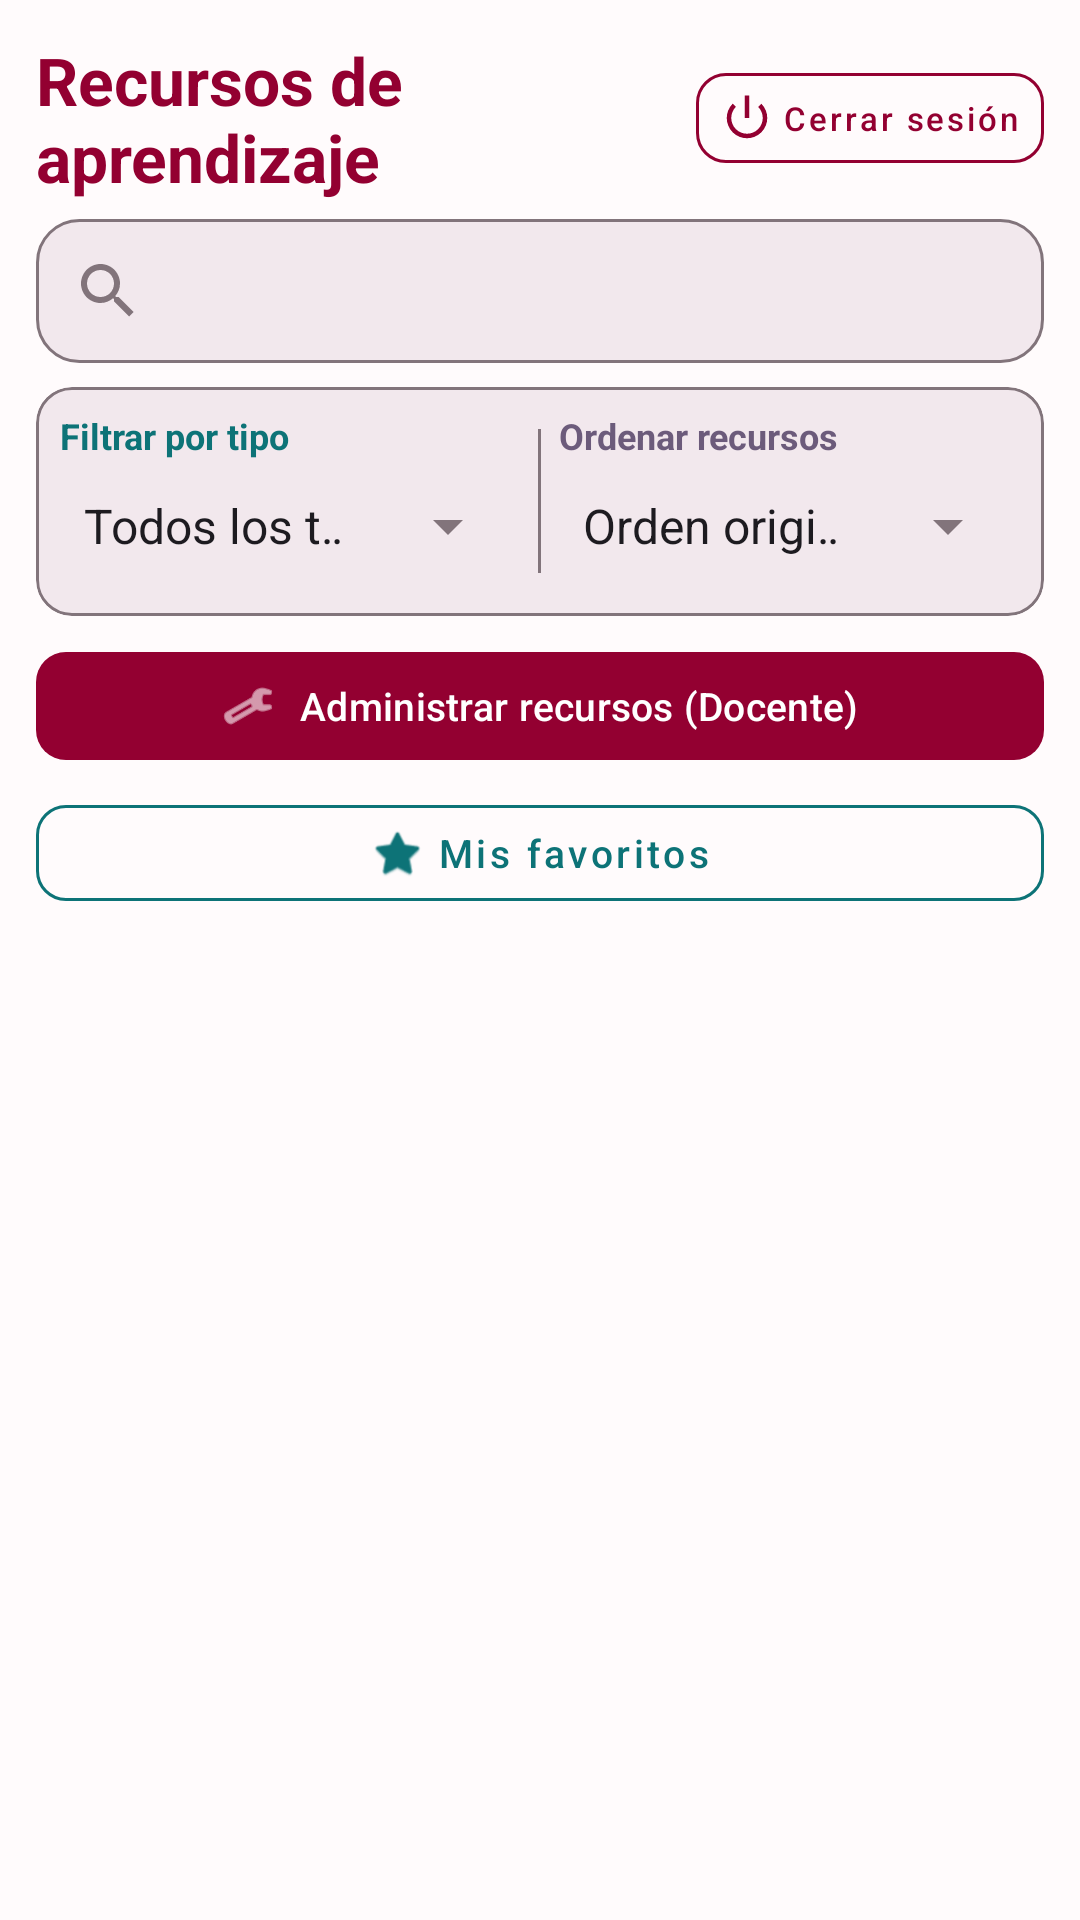

Here is an Android app screen rendered from its layout file. Give the layout XML and the strings, colors and styles it references.
<!-- AndroidManifest.xml: application theme Theme.AprendeApp -->
<!-- res/layout/activity_main.xml -->
<?xml version="1.0" encoding="utf-8"?>
<LinearLayout
    xmlns:android="http://schemas.android.com/apk/res/android"
    xmlns:app="http://schemas.android.com/apk/res-auto"
    xmlns:tools="http://schemas.android.com/tools"
    android:layout_width="match_parent"
    android:layout_height="match_parent"
    android:orientation="vertical"
    android:background="?attr/colorSurface"
    android:padding="12dp"
    tools:context=".MainActivity">

    
    <LinearLayout
        android:layout_width="match_parent"
        android:layout_height="wrap_content"
        android:gravity="center_vertical"
        android:orientation="horizontal"
        android:layout_marginBottom="6dp">

        <TextView
            android:id="@+id/tvEncabezado"
            android:layout_width="0dp"
            android:layout_height="wrap_content"
            android:layout_weight="1"
            android:text="@string/resources_title"
            android:textColor="?attr/colorPrimary"
            android:textSize="22sp"
            android:textStyle="bold" />

        <com.google.android.material.button.MaterialButton
            android:id="@+id/btnCerrarSesion"
            style="@style/Widget.MaterialComponents.Button.OutlinedButton"
            android:layout_width="wrap_content"
            android:layout_height="42dp"
            android:minWidth="48dp"
            android:minHeight="42dp"
            android:paddingStart="8dp"
            android:paddingEnd="8dp"
            android:text="@string/logout"
            android:textAllCaps="false"
            android:textSize="11sp"
            android:textColor="?attr/colorPrimary"
            app:cornerRadius="10dp"
            app:strokeColor="?attr/colorPrimary"
            app:strokeWidth="1dp"
            app:icon="@android:drawable/ic_lock_power_off"
            app:iconTint="?attr/colorPrimary"
            app:iconPadding="3dp"
            app:iconGravity="textStart" />

    </LinearLayout>

    
    
    <androidx.appcompat.widget.SearchView
        android:id="@+id/searchRecursos"
        android:layout_width="match_parent"
        android:layout_height="wrap_content"
        android:minHeight="48dp"
        android:layout_marginBottom="8dp"
        android:background="@drawable/bg_search_recursos"
        android:iconifiedByDefault="false"
        android:queryHint="@string/search_resources_hint"
        app:queryBackground="@android:color/transparent" />

    
    <com.google.android.material.card.MaterialCardView
        android:layout_width="match_parent"
        android:layout_height="wrap_content"
        android:layout_marginBottom="8dp"
        app:cardBackgroundColor="?attr/colorSurfaceVariant"
        app:cardCornerRadius="12dp"
        app:cardElevation="0dp"
        app:strokeColor="?attr/colorOutline"
        app:strokeWidth="1dp">

        <LinearLayout
            android:layout_width="match_parent"
            android:layout_height="wrap_content"
            android:orientation="horizontal"
            android:gravity="center_vertical"
            android:padding="8dp">

            
            <LinearLayout
                android:layout_width="0dp"
                android:layout_height="wrap_content"
                android:layout_weight="1"
                android:orientation="vertical"
                android:paddingEnd="6dp">

                <TextView
                    android:layout_width="match_parent"
                    android:layout_height="wrap_content"
                    android:text="@string/filter_type_label"
                    android:textColor="?attr/colorTertiary"
                    android:textSize="12sp"
                    android:textStyle="bold" />

                <Spinner
                    android:id="@+id/spFiltroTipo"
                    android:layout_width="match_parent"
                    android:layout_height="44dp"
                    android:minHeight="44dp"
                    android:entries="@array/resource_type_filters"
                    android:spinnerMode="dropdown" />

            </LinearLayout>

            
            <View
                android:layout_width="1dp"
                android:layout_height="48dp"
                android:background="?attr/colorOutline" />

            
            <LinearLayout
                android:layout_width="0dp"
                android:layout_height="wrap_content"
                android:layout_weight="1"
                android:orientation="vertical"
                android:paddingStart="6dp">

                <TextView
                    android:layout_width="match_parent"
                    android:layout_height="wrap_content"
                    android:text="@string/sort_resources_label"
                    android:textColor="?attr/colorSecondary"
                    android:textSize="12sp"
                    android:textStyle="bold" />

                <Spinner
                    android:id="@+id/spOrden"
                    android:layout_width="match_parent"
                    android:layout_height="44dp"
                    android:minHeight="44dp"
                    android:entries="@array/resource_sort_options"
                    android:spinnerMode="dropdown" />

            </LinearLayout>

        </LinearLayout>

    </com.google.android.material.card.MaterialCardView>

    
    <com.google.android.material.button.MaterialButton
        android:id="@+id/btnAdministrarRecursos"
        android:layout_width="match_parent"
        android:layout_height="44dp"
        android:minHeight="44dp"
        android:layout_marginBottom="5dp"
        android:text="@string/open_teacher_management"
        android:textAllCaps="false"
        android:textSize="13sp"
        app:backgroundTint="?attr/colorPrimary"
        app:cornerRadius="10dp"
        app:icon="@android:drawable/ic_menu_manage"
        app:iconGravity="textStart"
        app:iconTint="?attr/colorOnPrimary" />

    
    <com.google.android.material.button.MaterialButton
        android:id="@+id/btnMostrarFavoritos"
        style="@style/Widget.MaterialComponents.Button.OutlinedButton"
        android:layout_width="match_parent"
        android:layout_height="44dp"
        android:minHeight="44dp"
        android:layout_marginBottom="5dp"
        android:text="@string/favorites_show"
        android:textAllCaps="false"
        android:textSize="13sp"
        android:textColor="?attr/colorTertiary"
        app:cornerRadius="10dp"
        app:strokeColor="?attr/colorTertiary"
        app:icon="@android:drawable/btn_star_big_on"
        app:iconGravity="textStart"
        app:iconTint="?attr/colorTertiary" />

    
    <ProgressBar
        android:id="@+id/progressBar"
        style="?android:attr/progressBarStyle"
        android:layout_width="wrap_content"
        android:layout_height="wrap_content"
        android:layout_gravity="center_horizontal"
        android:layout_marginTop="4dp"
        android:indeterminateTint="?attr/colorPrimary"
        android:visibility="gone" />

    
    <TextView
        android:id="@+id/tvEstado"
        android:layout_width="match_parent"
        android:layout_height="wrap_content"
        android:layout_marginTop="8dp"
        android:gravity="center"
        android:padding="12dp"
        android:text="@string/loading_resources"
        android:textColor="?attr/colorOnSurfaceVariant"
        android:textSize="14sp"
        android:visibility="gone" />

    
    <androidx.recyclerview.widget.RecyclerView
        android:id="@+id/rvRecursos"
        android:layout_width="match_parent"
        android:layout_height="0dp"
        android:layout_marginTop="4dp"
        android:layout_weight="1"
        android:clipToPadding="false"
        android:paddingBottom="4dp"
        tools:listitem="@layout/item_recurso" />

</LinearLayout>
<!-- res/layout/item_recurso.xml (included above) -->
<?xml version="1.0" encoding="utf-8"?>
<com.google.android.material.card.MaterialCardView
    xmlns:android="http://schemas.android.com/apk/res/android"
    xmlns:app="http://schemas.android.com/apk/res-auto"
    android:id="@+id/cardRecurso"
    android:layout_width="match_parent"
    android:layout_height="wrap_content"
    android:layout_marginBottom="12dp"
    app:cardBackgroundColor="?attr/colorSurface"
    app:cardCornerRadius="16dp"
    app:cardElevation="3dp"
    app:strokeColor="?attr/colorOutline"
    app:strokeWidth="1dp">

    <LinearLayout
        android:layout_width="match_parent"
        android:layout_height="wrap_content"
        android:orientation="vertical"
        android:padding="12dp">

        
        <ImageView
            android:id="@+id/ivImagen"
            android:layout_width="match_parent"
            android:layout_height="150dp"
            android:background="?attr/colorSurfaceVariant"
            android:contentDescription="@string/resource_image_description"
            android:scaleType="centerCrop"
            android:src="@android:drawable/ic_menu_gallery" />

        
        <TextView
            android:id="@+id/tvTitulo"
            android:layout_width="match_parent"
            android:layout_height="wrap_content"
            android:layout_marginTop="12dp"
            android:textColor="?attr/colorOnSurface"
            android:textAppearance="?attr/textAppearanceTitleMedium"
            android:textStyle="bold"
            android:maxLines="2"
            android:ellipsize="end" />

        
        <TextView
            android:id="@+id/tvTipo"
            android:layout_width="wrap_content"
            android:layout_height="wrap_content"
            android:layout_marginTop="8dp"
            android:paddingStart="10dp"
            android:paddingEnd="10dp"
            android:paddingTop="5dp"
            android:paddingBottom="5dp"
            android:background="?attr/colorTertiaryContainer"
            android:textColor="?attr/colorOnTertiaryContainer"
            android:textSize="12sp"
            android:textStyle="bold" />

        
        <TextView
            android:id="@+id/tvDescripcion"
            android:layout_width="match_parent"
            android:layout_height="wrap_content"
            android:layout_marginTop="9dp"
            android:textColor="?attr/colorOnSurfaceVariant"
            android:textSize="14sp"
            android:lineSpacingExtra="3dp"
            android:maxLines="3"
            android:ellipsize="end" />

        
        <com.google.android.material.button.MaterialButton
            android:id="@+id/btnFavorito"
            style="@style/Widget.MaterialComponents.Button.TextButton"
            android:layout_width="match_parent"
            android:layout_height="44dp"
            android:layout_marginTop="6dp"
            android:minHeight="44dp"
            android:text="@string/favorite_add"
            android:textAllCaps="false"
            android:textColor="?attr/colorSecondary"
            android:textSize="13sp"
            app:icon="@android:drawable/btn_star_big_off"
            app:iconGravity="textStart"
            app:iconTint="?attr/colorSecondary"
            app:cornerRadius="10dp" />

        
        <View
            android:layout_width="match_parent"
            android:layout_height="1dp"
            android:layout_marginTop="5dp"
            android:layout_marginBottom="8dp"
            android:background="?attr/colorOutline" />

        
        <TextView
            android:layout_width="match_parent"
            android:layout_height="wrap_content"
            android:text="@string/rating_label"
            android:textColor="?attr/colorOnSurface"
            android:textStyle="bold"
            android:textSize="13sp" />

        
        <RatingBar
            android:id="@+id/rbCalificacion"
            style="?android:attr/ratingBarStyle"
            android:layout_width="wrap_content"
            android:layout_height="wrap_content"
            android:layout_gravity="center_horizontal"
            android:isIndicator="false"
            android:numStars="5"
            android:rating="0"
            android:stepSize="1" />

        <TextView
            android:id="@+id/tvCalificacion"
            android:layout_width="match_parent"
            android:layout_height="wrap_content"
            android:gravity="center"
            android:text="@string/rating_not_rated"
            android:textColor="?attr/colorOnSurfaceVariant"
            android:textSize="12sp" />

        
        <TextView
            android:id="@+id/tvPromedioCalificacion"
            android:layout_width="match_parent"
            android:layout_height="wrap_content"
            android:layout_marginTop="5dp"
            android:gravity="center"
            android:text="@string/rating_no_votes"
            android:textColor="?attr/colorTertiary"
            android:textStyle="bold"
            android:textSize="13sp" />

        
        <com.google.android.material.button.MaterialButton
            android:id="@+id/btnEnlace"
            android:layout_width="match_parent"
            android:layout_height="46dp"
            android:layout_marginTop="10dp"
            android:text="@string/open_resource"
            android:textAllCaps="false"
            android:textSize="14sp"
            app:backgroundTint="?attr/colorPrimary"
            app:cornerRadius="12dp"
            app:icon="@android:drawable/ic_menu_view"
            app:iconGravity="textStart"
            app:iconTint="?attr/colorOnPrimary" />

    </LinearLayout>

</com.google.android.material.card.MaterialCardView>
<!-- resources referenced by this layout -->
<resources>
  <string-array name="resource_sort_options">
          <item>Orden original</item>
          <item>Título A-Z</item>
          <item>Título Z-A</item>
          <item>Tipo</item>
      </string-array>
  <string-array name="resource_type_filters">
          <item>Todos los tipos</item>
          <item>Libro</item>
          <item>Video</item>
          <item>Artículo</item>
      </string-array>
  <!-- drawable bg_search_recursos (drawable) -->
  <?xml version="1.0" encoding="utf-8"?>
  <shape xmlns:android="http://schemas.android.com/apk/res/android"
      android:shape="rectangle">
  
      <solid android:color="?attr/colorSurfaceVariant" />
  
      <corners android:radius="14dp" />
  
      <stroke
          android:width="1dp"
          android:color="?attr/colorOutline" />
  
  </shape>
  <string name="favorite_add">Agregar a favoritos</string>
  <string name="favorites_show">Mis favoritos</string>
  <string name="filter_type_label">Filtrar por tipo</string>
  <string name="loading_resources">Cargando recursos educativos...</string>
  <string name="logout">Cerrar sesión</string>
  <string name="open_resource">Abrir recurso</string>
  <string name="open_teacher_management">Administrar recursos (Docente)</string>
  <string name="rating_label">Califica este recurso:</string>
  <string name="rating_no_votes">Todavía no hay calificaciones.</string>
  <string name="rating_not_rated">Todavía no has calificado este recurso.</string>
  <string name="resource_image_description">Imagen del recurso educativo</string>
  <string name="resources_title">Recursos de aprendizaje</string>
  <string name="search_resources_hint">Buscar por ID, título o tipo...</string>
  <string name="sort_resources_label">Ordenar recursos</string>
  <style name="Theme.AprendeApp" parent="Base.Theme.AprendeApp" />
  <color name="wine">#930031</color>
  <color name="white">#FFFFFF</color>
  <color name="wine_container">#F8DCE5</color>
  <color name="purple">#6C5B7B</color>
  <color name="purple_container">#EEE5F4</color>
  <color name="teal">#0D7377</color>
  <color name="teal_container">#D2F1EF</color>
  <color name="light_surface">#FFFBFC</color>
  <color name="light_on_surface">#21191D</color>
  <color name="light_surface_variant">#F2E8ED</color>
  <color name="light_on_surface_variant">#51434A</color>
  <color name="light_outline">#82747B</color>
  <color name="light_background">#FFFBFC</color>
</resources>
